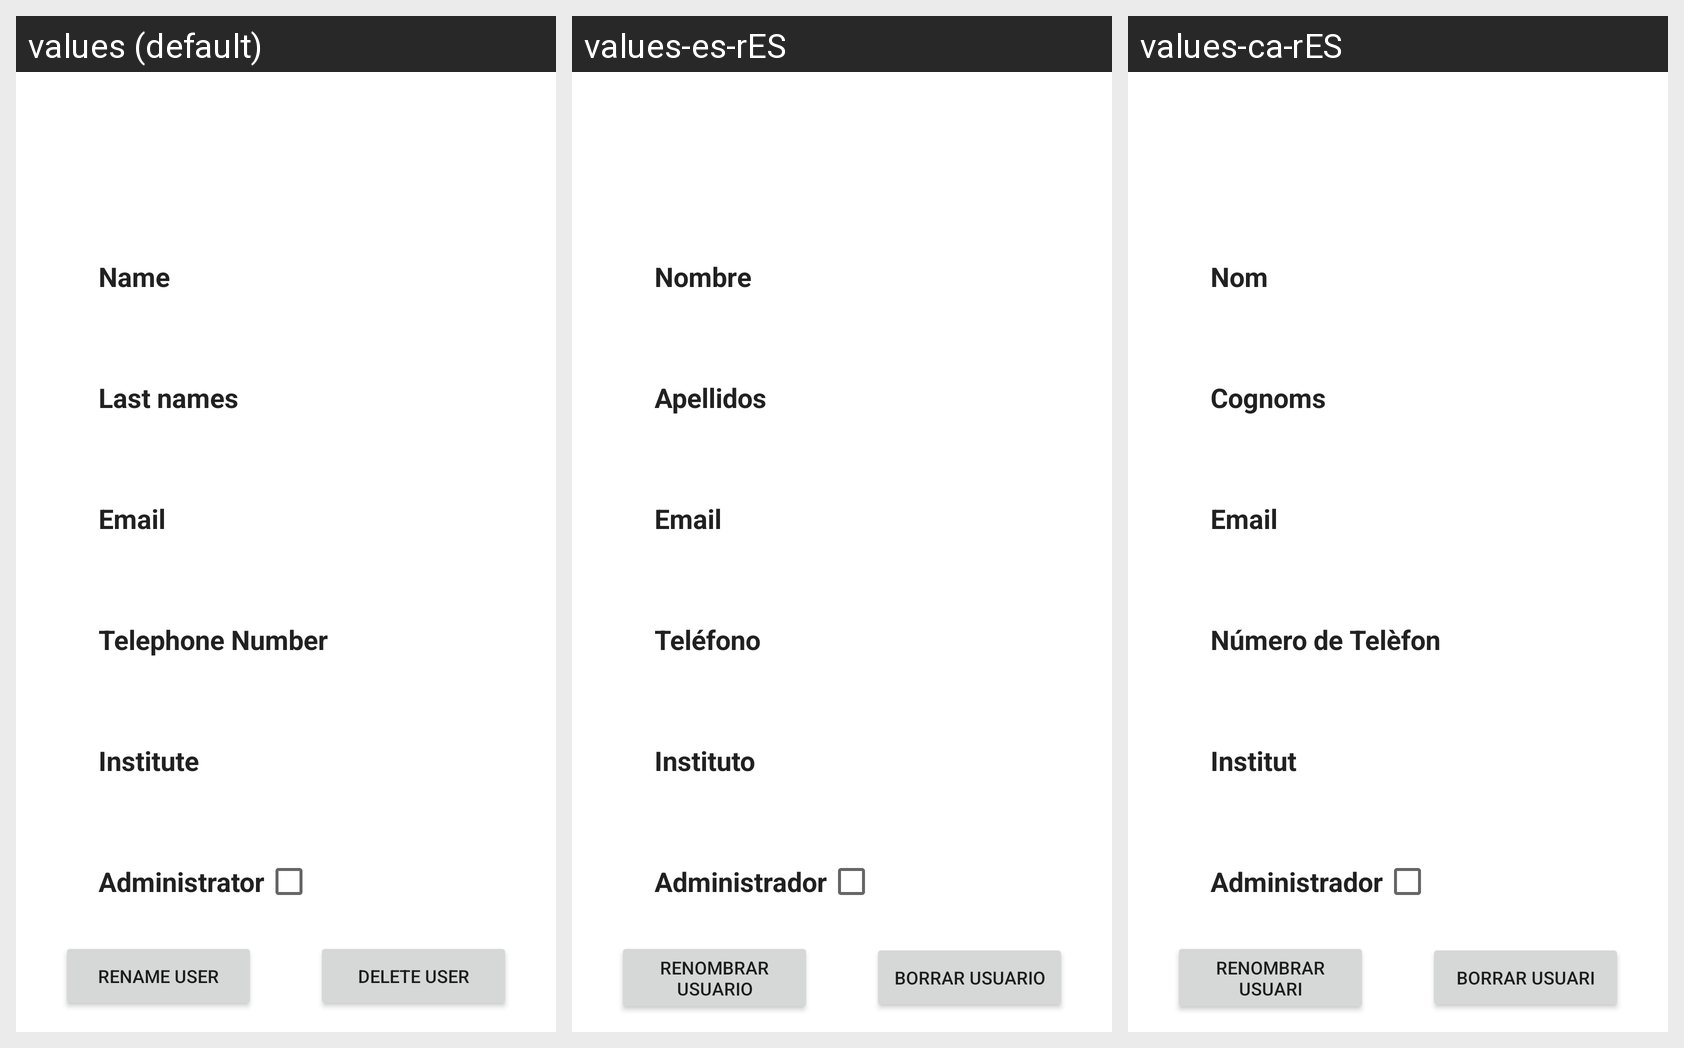

Translations of the strings shown on this Android screen, per locale in the grid:
Android screen res/layout/fragment_mostar_info_usuario.xml rendered under 3 locales, left to right: values (default), values-es-rES, values-ca-rES. Device: Nexus 5 (rendered at 1080×1920; each locale shown at half size, 540×960, under a caption strip naming it); theme Theme.Fpshare.
Strings drawn on this screen, with the default value and each locale's value (text and hints the layout hard-codes, and strings that could not be matched under every locale, appear in the picture but are not listed):

name_profile
  values: Name
  values-es-rES: Nombre
  values-ca-rES: Nom

last_names_profile
  values: Last names
  values-es-rES: Apellidos
  values-ca-rES: Cognoms

email_profile
  values: Email
  values-es-rES: Email  [not translated; the default value is used]
  values-ca-rES: Email  [not translated; the default value is used]

telephone_number_profile
  values: Telephone Number
  values-es-rES: Teléfono
  values-ca-rES: Número de Telèfon

institute_profile
  values: Institute
  values-es-rES: Instituto
  values-ca-rES: Institut

administrator_info_usuario
  values: Administrator
  values-es-rES: Administrador
  values-ca-rES: Administrador

rename_user
  values: Rename user
  values-es-rES: Renombrar usuario
  values-ca-rES: Renombrar Usuari

delete_user
  values: Delete user
  values-es-rES: Borrar usuario
  values-ca-rES: Borrar Usuari
